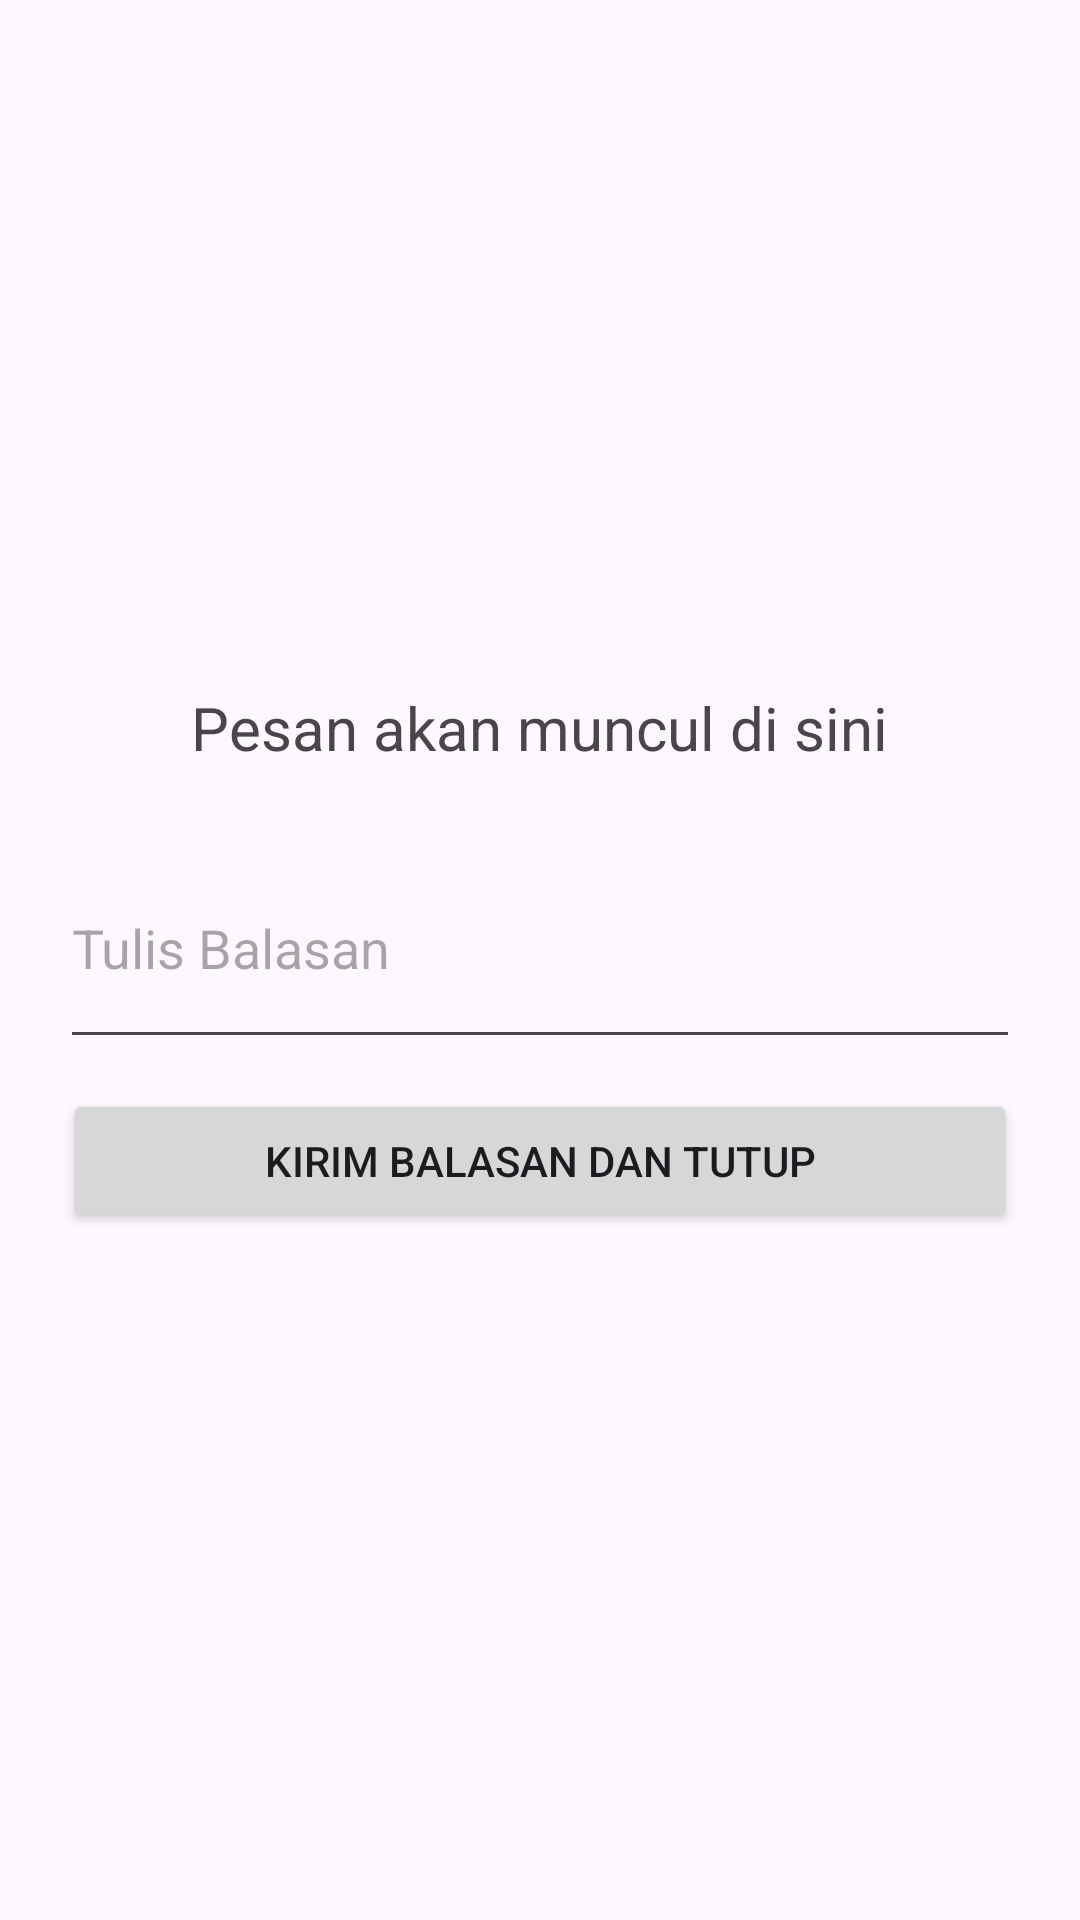

Write the Android layout XML for this screen, with the resource values it uses.
<!-- AndroidManifest.xml: application theme Theme.Explict_2 -->
<!-- res/layout/activity_main2.xml -->
<LinearLayout xmlns:android="http://schemas.android.com/apk/res/android"
    android:layout_width="match_parent"
    android:layout_height="match_parent"
    android:gravity="center"
    android:orientation="vertical">

    <TextView
        android:id="@+id/tvHasilPesan"
        android:layout_width="wrap_content"
        android:layout_height="wrap_content"
        android:text="Pesan akan muncul di sini"
        android:textSize="20sp" />

    <EditText
        android:id="@+id/etBalasan"
        android:layout_width="match_parent"
        android:layout_height="77dp"
        android:layout_marginLeft="20dp"
        android:layout_marginTop="20dp"
        android:layout_marginRight="20dp"
        android:ems="10"
        android:hint="Tulis Balasan"
        android:inputType="text" />

    <Button
        android:id="@+id/btnBalas"
        android:layout_width="318dp"
        android:layout_height="wrap_content"
        android:layout_marginTop="10dp"
        android:text="Kirim Balasan dan Tutup" />

</LinearLayout>
<!-- resources referenced by this layout -->
<resources>
  <style name="Theme.Explict_2" parent="Base.Theme.Explict_2" />
  <style name="Base.Theme.Explict_2" parent="Theme.Material3.DayNight.NoActionBar">
          
          
      </style>
</resources>
